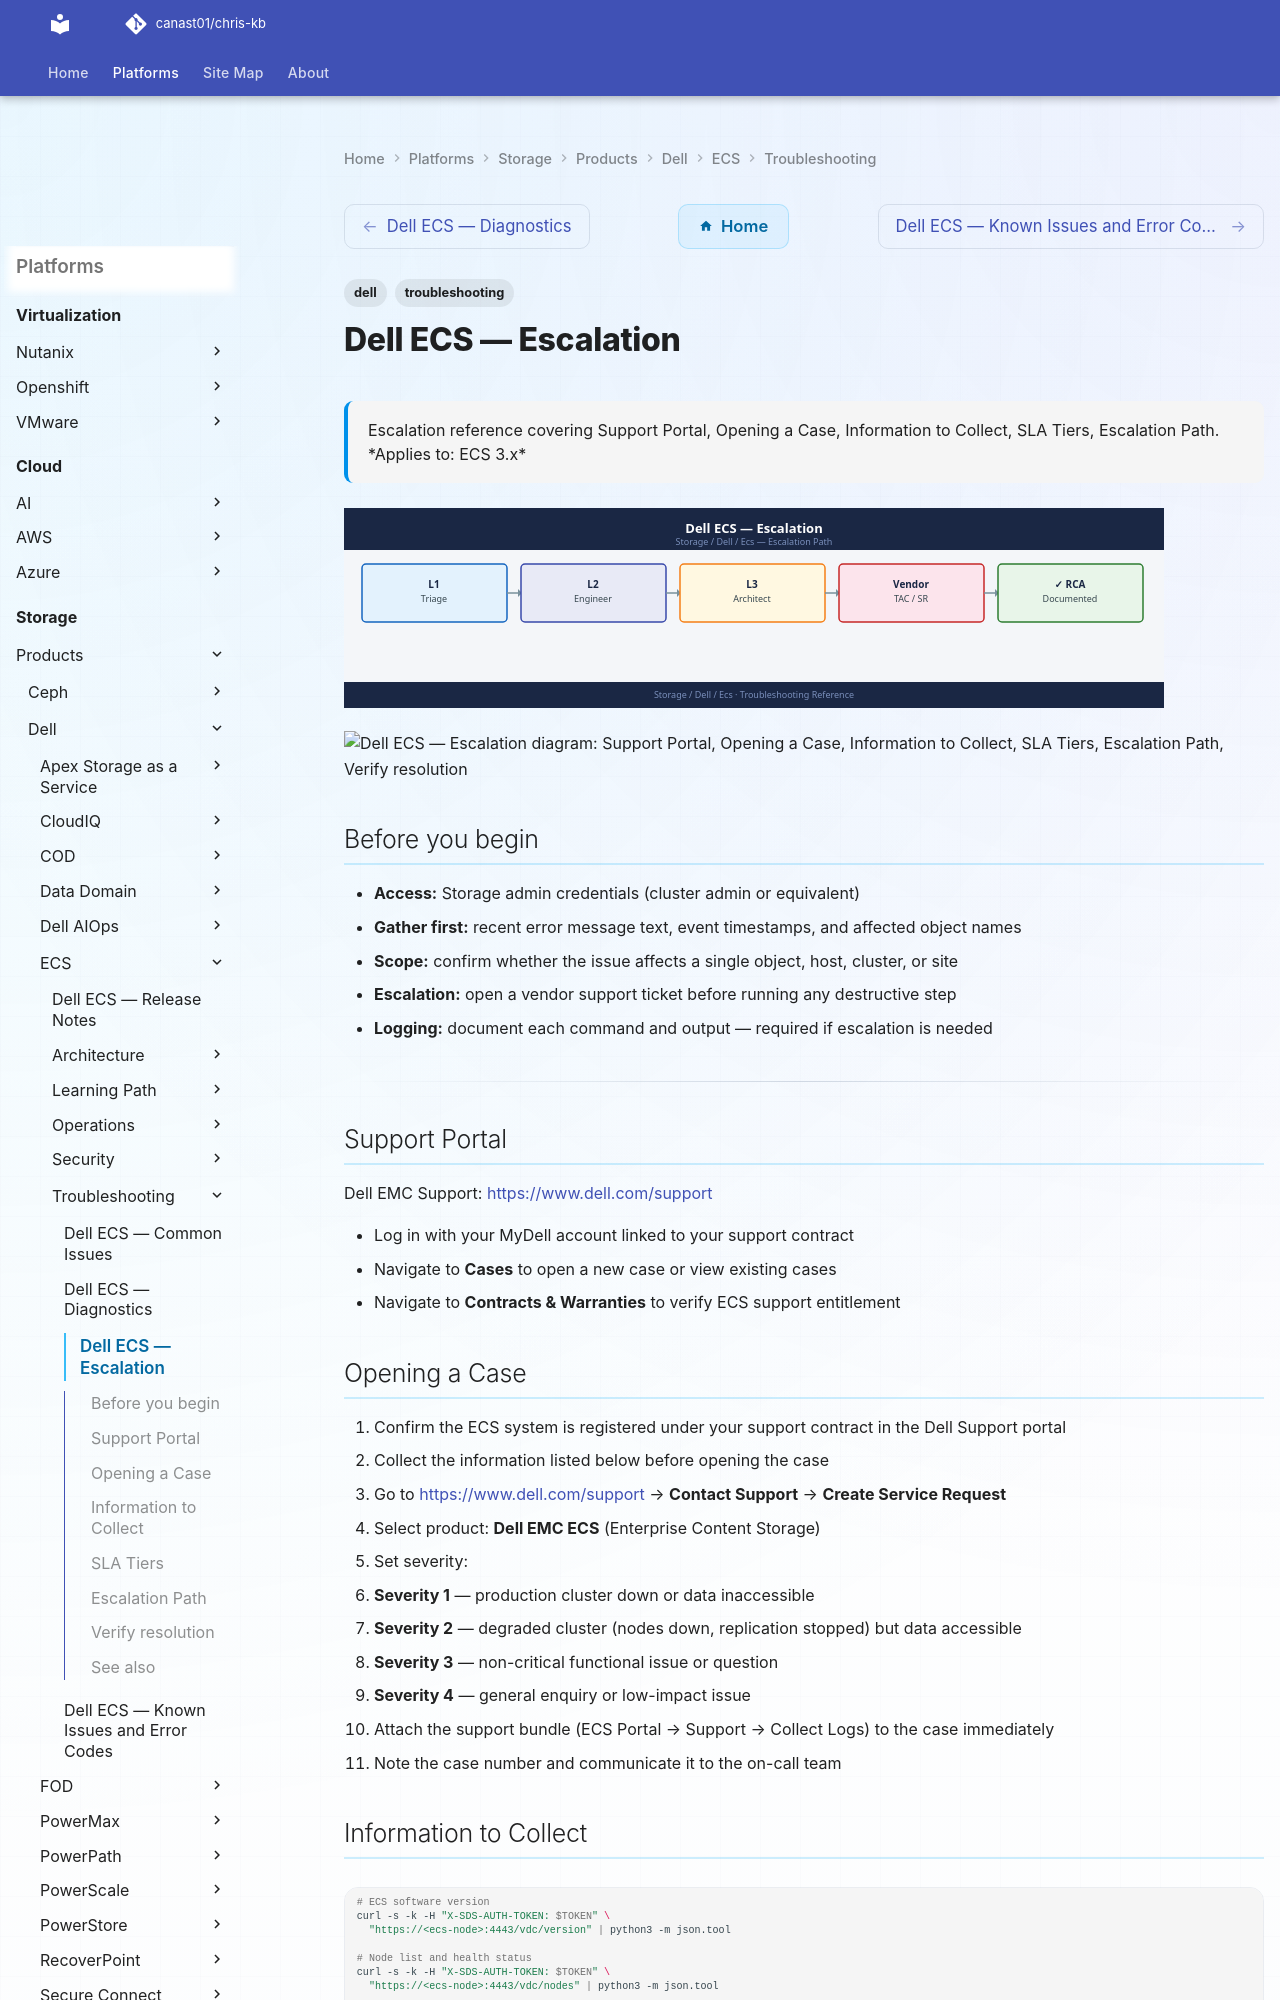

repository: canast01/chris-kb · page: storage/products/dell/ecs/troubleshooting/escalation/index.html · generator: mkdocs

---
tags:
  - dell
  - troubleshooting
search:
  boost: 1.5
description: "Escalation reference covering Support Portal, Opening a Case, Information to Collect, SLA Tiers, Escalation Path."
---
# Dell ECS — Escalation


<div class="kb-summary">
Escalation reference covering Support Portal, Opening a Case, Information to Collect, SLA Tiers, Escalation Path.

*Applies to: ECS 3.x*
</div>
![Dell ECS — Escalation](../../../../../assets/storage-dell-ecs-troubleshooting-escalation.svg)




```d2
direction: down

symptom: Identify Symptom {shape: diamond}
support_portal: "Support Portal" {shape: rectangle}
opening_a_case: "Opening a Case" {shape: rectangle}
information_to_collect: "Information to Collect" {shape: rectangle}
sla_tiers: "SLA Tiers" {shape: rectangle}
escalation_path: "Escalation Path" {shape: rectangle}
verify_resolution: "Verify resolution" {shape: rectangle}
resolution: Resolve or Escalate {shape: oval}

symptom -> support_portal: investigate
symptom -> opening_a_case: investigate
symptom -> information_to_collect: investigate
symptom -> sla_tiers: investigate
symptom -> escalation_path: investigate
symptom -> verify_resolution: investigate
support_portal -> resolution
opening_a_case -> resolution
information_to_collect -> resolution
sla_tiers -> resolution
escalation_path -> resolution
verify_resolution -> resolution
```

## Before you begin

- **Access:** Storage admin credentials (cluster admin or equivalent)
- **Gather first:** recent error message text, event timestamps, and affected object names
- **Scope:** confirm whether the issue affects a single object, host, cluster, or site
- **Escalation:** open a vendor support ticket before running any destructive step
- **Logging:** document each command and output — required if escalation is needed

---

## Support Portal

Dell EMC Support: [https://www.dell.com/support](https://www.dell.com/support)

- Log in with your MyDell account linked to your support contract
- Navigate to **Cases** to open a new case or view existing cases
- Navigate to **Contracts & Warranties** to verify ECS support entitlement
